Image classification data set "dataset" (charlc22/Federated-Learning-Mushrooms on GitHub). Class labels (2): edible, poisonous.

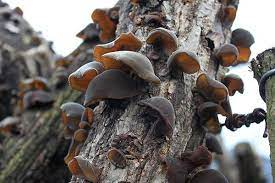
Label: edible

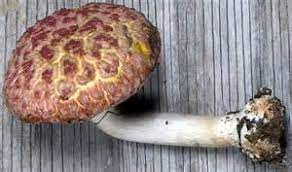
Label: poisonous

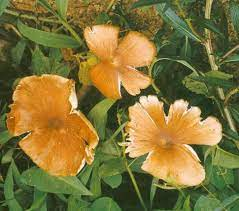
Label: edible

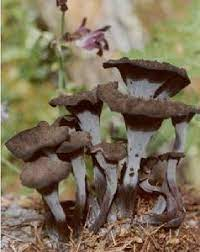
Label: poisonous

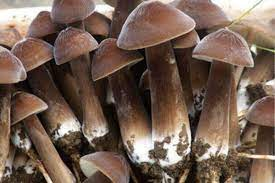
Label: edible

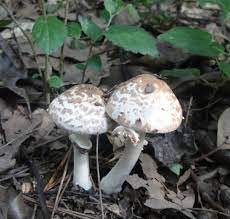
Label: poisonous
